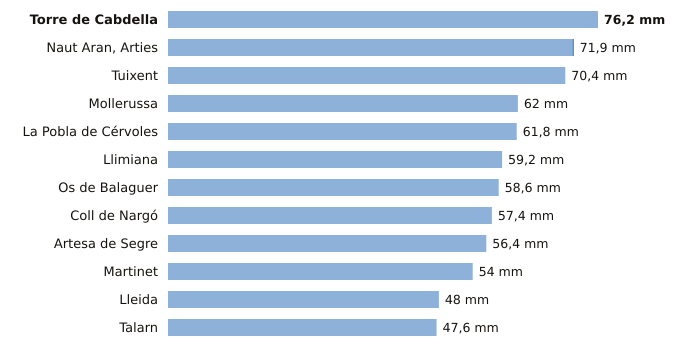

Data behind this chart, as committed beside it:
estacion, provincia, indicativo, mm_6_dias_anteriores, mm_hoy, mm_7_dias, horas_de_hoy
Torre de Cabdella, Lleida, 9689X, 76.2, 0.0, 76.2, 2
Naut Aran, Arties, Lleida, 9990X, 71.7, 0.2, 71.9, 2
Tuixent, Lleida, 9632X, 70.4, 0.0, 70.4, 2
Mollerussa, Lleida, 9729X, 62.0, 0.0, 62.0, 2
La Pobla de Cérvoles, Lleida, 9772X, 61.8, 0.0, 61.8, 2
Llimiana, Lleida, 9707, 59.2, 0.0, 59.2, 2
Os de Balaguer, Lleida, 9724X, 58.6, 0.0, 58.6, 2
Coll de Nargó, Lleida, 9638D, 57.4, 0.0, 57.4, 2
Artesa de Segre, Lleida, 9650X, 56.4, 0.0, 56.4, 1
Martinet, Lleida, 9590, 54.0, 0.0, 54.0, 3
Lleida, Lleida, 9771C, 48.0, 0.0, 48.0, 3
Talarn, Lleida, 9698U, 47.6, 0.0, 47.6, 3
